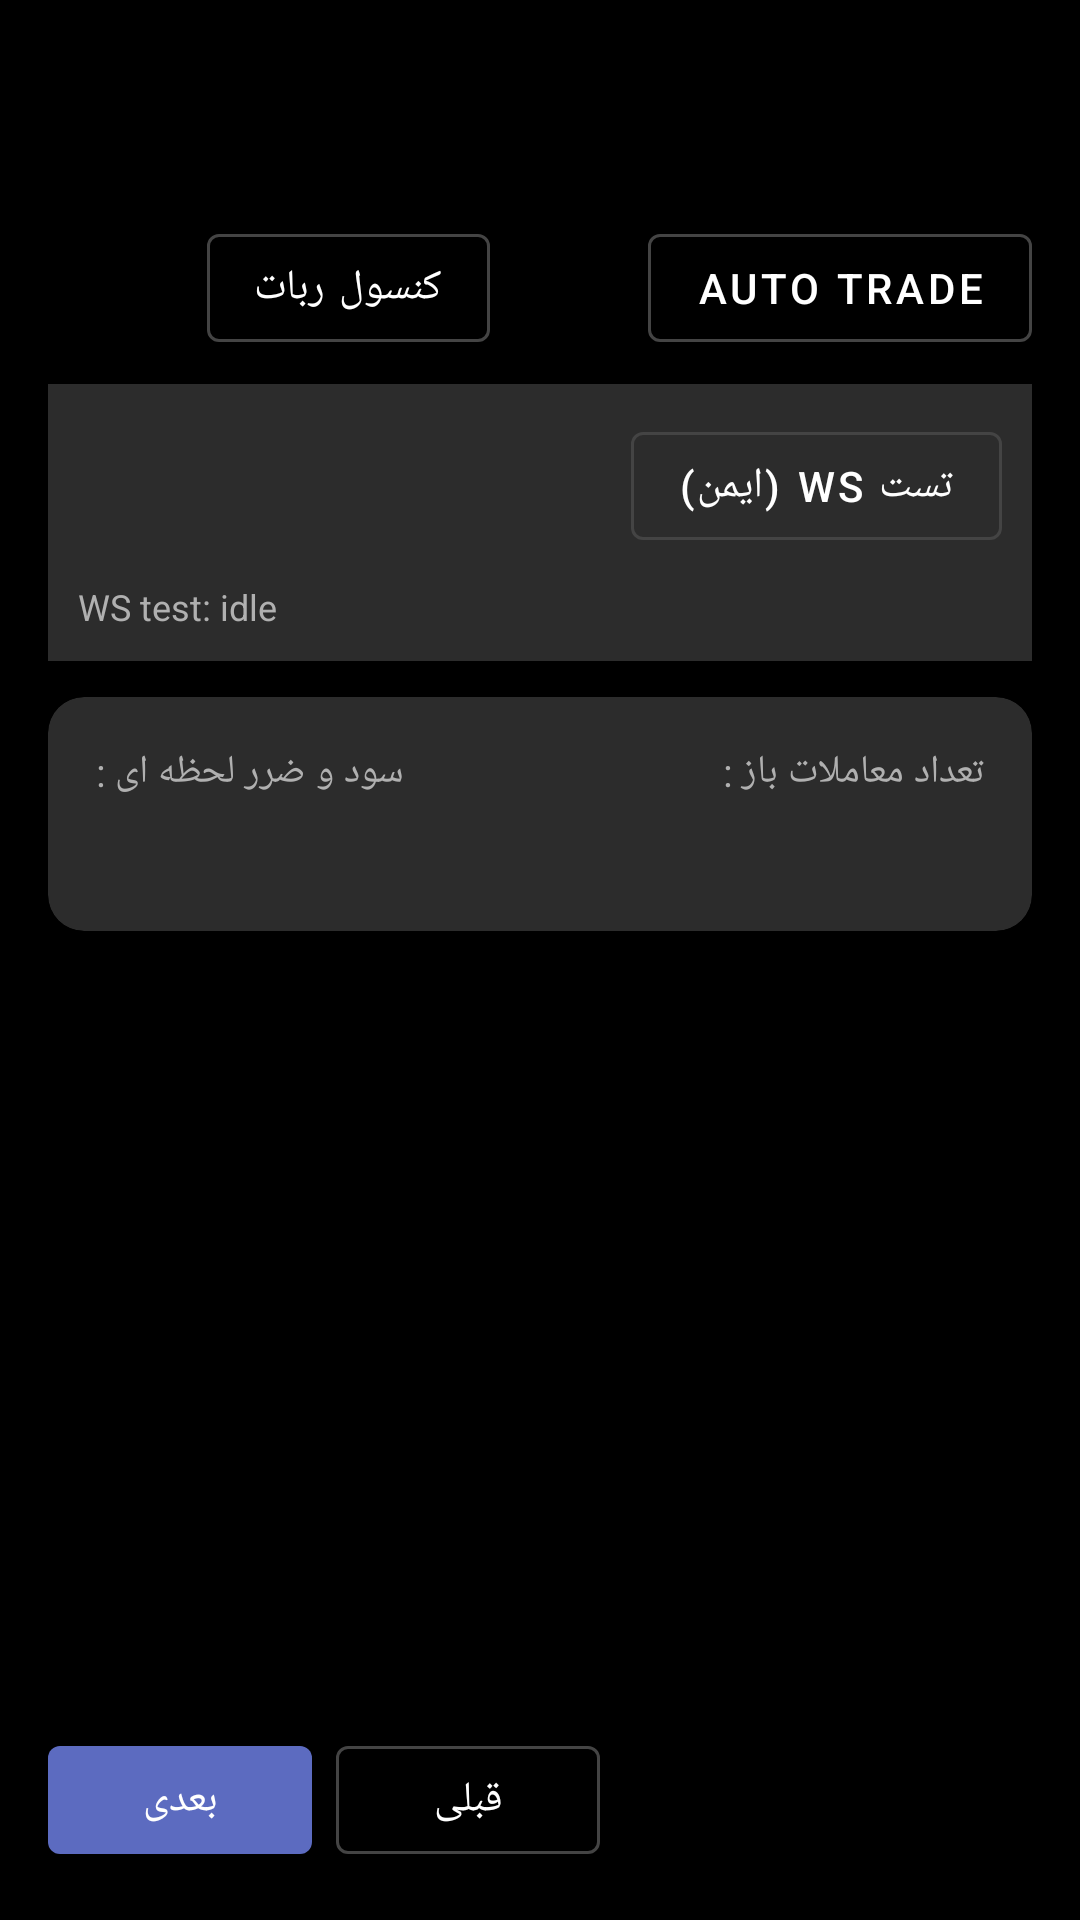

Here is an Android app screen rendered from its layout file. Give the layout XML and the strings, colors and styles it references.
<!-- AndroidManifest.xml: application theme Theme.IncomingCall -->
<!-- res/layout/activity_dashboard.xml -->
<?xml version="1.0" encoding="utf-8"?>
<androidx.constraintlayout.widget.ConstraintLayout xmlns:android="http://schemas.android.com/apk/res/android"
    xmlns:app="http://schemas.android.com/apk/res-auto"
    xmlns:tools="http://schemas.android.com/tools"
    android:layout_width="match_parent"
    android:layout_height="match_parent"
    android:background="@color/hiva_bg"
    android:layoutDirection="rtl"
    android:padding="16dp">

    <TextView
        android:id="@+id/textPhone"
        android:layout_width="0dp"
        android:layout_height="wrap_content"
        android:textColor="@color/hiva_text_primary"
        android:textSize="16sp"
        app:layout_constraintEnd_toEndOf="parent"
        app:layout_constraintStart_toStartOf="parent"
        app:layout_constraintTop_toTopOf="parent"
        tools:text="۰۹۳۰۰۶۴۶۶۶۱" />

    <TextView
        android:id="@+id/textBalance"
        android:layout_width="0dp"
        android:layout_height="wrap_content"
        android:layout_marginTop="6dp"
        android:textColor="@color/hiva_text_secondary"
        android:textSize="15sp"
        app:layout_constraintEnd_toEndOf="parent"
        app:layout_constraintStart_toStartOf="parent"
        app:layout_constraintTop_toBottomOf="@id/textPhone"
        tools:text="موجودی : ۱۵,۰۰۰,۰۰۰ تومان" />

    <com.google.android.material.button.MaterialButton
        android:id="@+id/buttonOpenBotConsole"
        style="@style/Widget.MaterialComponents.Button.OutlinedButton"
        android:layout_width="wrap_content"
        android:layout_height="wrap_content"
        android:layout_marginTop="8dp"
        android:text="@string/open_bot_console"
        android:textColor="@color/hiva_text_primary"
        app:layout_constraintEnd_toEndOf="parent"
        app:layout_constraintStart_toEndOf="@id/buttonOpenAutoTrade"
        app:layout_constraintTop_toBottomOf="@id/textBalance"
        app:strokeColor="@color/hiva_card_stroke" />

    <com.google.android.material.button.MaterialButton
        android:id="@+id/buttonOpenAutoTrade"
        style="@style/Widget.MaterialComponents.Button.OutlinedButton"
        android:layout_width="wrap_content"
        android:layout_height="wrap_content"
        android:layout_marginTop="8dp"
        android:text="@string/open_auto_trade"
        android:textColor="@color/hiva_text_primary"
        app:layout_constraintStart_toStartOf="parent"
        app:layout_constraintTop_toBottomOf="@id/textBalance"
        app:strokeColor="@color/hiva_card_stroke" />

    <LinearLayout
        android:id="@+id/layoutWsTest"
        android:layout_width="0dp"
        android:layout_height="wrap_content"
        android:layout_marginTop="8dp"
        android:background="@color/hiva_card"
        android:orientation="vertical"
        android:padding="10dp"
        app:layout_constraintEnd_toEndOf="parent"
        app:layout_constraintStart_toStartOf="parent"
        app:layout_constraintTop_toBottomOf="@id/buttonOpenAutoTrade">

        <com.google.android.material.button.MaterialButton
            android:id="@+id/buttonTestWsDashboard"
            style="@style/Widget.MaterialComponents.Button.OutlinedButton"
            android:layout_width="wrap_content"
            android:layout_height="wrap_content"
            android:text="تست WS (ایمن)"
            android:textColor="@color/hiva_text_primary"
            app:strokeColor="@color/hiva_card_stroke" />

        <TextView
            android:id="@+id/textWsTestStatus"
            android:layout_width="match_parent"
            android:layout_height="wrap_content"
            android:layout_marginTop="8dp"
            android:text="WS test: idle"
            android:textColor="@color/hiva_text_secondary"
            android:textSize="12sp" />
    </LinearLayout>

    <com.google.android.material.card.MaterialCardView
        android:id="@+id/cardStats"
        android:layout_width="0dp"
        android:layout_height="wrap_content"
        android:layout_marginTop="12dp"
        app:cardBackgroundColor="@color/hiva_card"
        app:cardCornerRadius="12dp"
        app:cardElevation="0dp"
        app:layout_constraintEnd_toEndOf="parent"
        app:layout_constraintStart_toStartOf="parent"
        app:layout_constraintTop_toBottomOf="@id/layoutWsTest"
        app:strokeWidth="0dp">

        <LinearLayout
            android:layout_width="match_parent"
            android:layout_height="wrap_content"
            android:orientation="horizontal"
            android:padding="16dp">

            <LinearLayout
                android:layout_width="0dp"
                android:layout_height="wrap_content"
                android:layout_weight="1"
                android:orientation="vertical">

                <TextView
                    android:layout_width="wrap_content"
                    android:layout_height="wrap_content"
                    android:text="@string/open_trades_count"
                    android:textColor="@color/hiva_text_secondary"
                    android:textSize="13sp" />

                <TextView
                    android:id="@+id/textOpenTrades"
                    android:layout_width="wrap_content"
                    android:layout_height="wrap_content"
                    android:layout_marginTop="4dp"
                    android:textColor="@color/hiva_text_primary"
                    android:textSize="18sp"
                    tools:text="۰" />
            </LinearLayout>

            <LinearLayout
                android:layout_width="0dp"
                android:layout_height="wrap_content"
                android:layout_weight="1"
                android:gravity="end"
                android:orientation="vertical">

                <TextView
                    android:layout_width="wrap_content"
                    android:layout_height="wrap_content"
                    android:text="@string/live_pnl"
                    android:textColor="@color/hiva_text_secondary"
                    android:textSize="13sp" />

                <TextView
                    android:id="@+id/textLivePnl"
                    android:layout_width="wrap_content"
                    android:layout_height="wrap_content"
                    android:layout_marginTop="4dp"
                    android:textColor="@color/hiva_green"
                    android:textSize="18sp"
                    tools:text="۰ تومان" />
            </LinearLayout>
        </LinearLayout>
    </com.google.android.material.card.MaterialCardView>

    <com.google.android.material.tabs.TabLayout
        android:id="@+id/tabsHistory"
        android:layout_width="0dp"
        android:layout_height="wrap_content"
        android:layout_marginTop="12dp"
        android:background="@android:color/transparent"
        app:layout_constraintEnd_toEndOf="parent"
        app:layout_constraintStart_toStartOf="parent"
        app:layout_constraintTop_toBottomOf="@id/cardStats"
        app:tabIndicatorColor="@color/hiva_accent"
        app:tabSelectedTextColor="@color/hiva_text_primary"
        app:tabTextColor="@color/hiva_text_secondary" />

    <androidx.recyclerview.widget.RecyclerView
        android:id="@+id/recyclerHistory"
        android:layout_width="0dp"
        android:layout_height="0dp"
        android:layout_marginTop="8dp"
        android:clipToPadding="false"
        android:paddingBottom="8dp"
        app:layout_constraintBottom_toTopOf="@id/layoutPagination"
        app:layout_constraintEnd_toEndOf="parent"
        app:layout_constraintStart_toStartOf="parent"
        app:layout_constraintTop_toBottomOf="@id/tabsHistory"
        tools:listitem="@layout/item_transaction" />

    <LinearLayout
        android:id="@+id/layoutPagination"
        android:layout_width="0dp"
        android:layout_height="wrap_content"
        android:gravity="center_vertical"
        android:orientation="horizontal"
        app:layout_constraintBottom_toBottomOf="parent"
        app:layout_constraintEnd_toEndOf="parent"
        app:layout_constraintStart_toStartOf="parent">

        <TextView
            android:id="@+id/textPageInfo"
            android:layout_width="0dp"
            android:layout_height="wrap_content"
            android:layout_weight="1"
            android:textColor="@color/hiva_text_secondary"
            android:textSize="13sp"
            tools:text="صفحه ۱ از ۱" />

        <com.google.android.material.button.MaterialButton
            android:id="@+id/buttonPrev"
            style="@style/Widget.MaterialComponents.Button.OutlinedButton"
            android:layout_width="wrap_content"
            android:layout_height="wrap_content"
            android:layout_marginEnd="8dp"
            android:text="@string/prev_page"
            android:textColor="@color/hiva_text_primary"
            app:strokeColor="@color/hiva_card_stroke" />

        <com.google.android.material.button.MaterialButton
            android:id="@+id/buttonNext"
            android:layout_width="wrap_content"
            android:layout_height="wrap_content"
            android:text="@string/next_page"
            app:backgroundTint="@color/hiva_accent" />
    </LinearLayout>

    <ProgressBar
        android:id="@+id/progressDashboard"
        android:layout_width="wrap_content"
        android:layout_height="wrap_content"
        android:visibility="gone"
        app:layout_constraintBottom_toBottomOf="parent"
        app:layout_constraintEnd_toEndOf="parent"
        app:layout_constraintStart_toStartOf="parent"
        app:layout_constraintTop_toTopOf="parent" />

</androidx.constraintlayout.widget.ConstraintLayout>
<!-- res/layout/item_transaction.xml (included above) -->
<?xml version="1.0" encoding="utf-8"?>
<com.google.android.material.card.MaterialCardView xmlns:android="http://schemas.android.com/apk/res/android"
    xmlns:app="http://schemas.android.com/apk/res-auto"
    xmlns:tools="http://schemas.android.com/tools"
    android:layout_width="match_parent"
    android:layout_height="wrap_content"
    android:layout_marginBottom="10dp"
    app:cardBackgroundColor="@color/hiva_card"
    app:cardCornerRadius="12dp"
    app:cardElevation="0dp">

    <LinearLayout
        android:layout_width="match_parent"
        android:layout_height="wrap_content"
        android:orientation="vertical"
        android:padding="14dp">

        <TextView
            android:id="@+id/textTitle"
            android:layout_width="match_parent"
            android:layout_height="wrap_content"
            android:textColor="@color/hiva_red"
            android:textSize="15sp"
            android:textStyle="bold"
            tools:text="فروش - ۱ واحد" />

        <TextView
            android:id="@+id/textAmountIn"
            android:layout_width="match_parent"
            android:layout_height="wrap_content"
            android:layout_marginTop="10dp"
            android:textColor="@color/hiva_text_secondary"
            android:textSize="13sp"
            tools:text="مبلغ ورودی: ۷۹,۵۷۷" />

        <TextView
            android:id="@+id/textMetric"
            android:layout_width="match_parent"
            android:layout_height="wrap_content"
            android:layout_marginTop="4dp"
            android:textColor="@color/hiva_text_secondary"
            android:textSize="13sp"
            tools:text="معیار: ۲۳,۰۰۰" />

        <TextView
            android:id="@+id/textAmountOut"
            android:layout_width="match_parent"
            android:layout_height="wrap_content"
            android:layout_marginTop="4dp"
            android:textColor="@color/hiva_text_secondary"
            android:textSize="13sp"
            tools:text="مبلغ خروجی: ۷۹,۵۷۳" />

        <TextView
            android:id="@+id/textPnl"
            android:layout_width="match_parent"
            android:layout_height="wrap_content"
            android:layout_marginTop="4dp"
            android:textSize="13sp"
            tools:text="سود/ضرر: ۹۲,۰۰۰ تومان"
            tools:textColor="@color/hiva_green" />

        <TextView
            android:id="@+id/textOpenedAt"
            android:layout_width="match_parent"
            android:layout_height="wrap_content"
            android:layout_marginTop="4dp"
            android:textColor="@color/hiva_text_secondary"
            android:textSize="13sp"
            tools:text="زمان باز شدن: ۱۴۰۵/۰۱/۱۹ ۲۰:۲۵" />

        <TextView
            android:id="@+id/textClosedAt"
            android:layout_width="match_parent"
            android:layout_height="wrap_content"
            android:layout_marginTop="4dp"
            android:textColor="@color/hiva_text_secondary"
            android:textSize="13sp"
            tools:text="زمان بسته شدن: ۱۴۰۵/۰۱/۱۹ ۲۰:۲۸" />
    </LinearLayout>
</com.google.android.material.card.MaterialCardView>
<!-- resources referenced by this layout -->
<resources>
  <color name="hiva_accent">#FF5C6BC0</color>
  <color name="hiva_bg">#FF000000</color>
  <color name="hiva_card">#FF2C2C2C</color>
  <color name="hiva_card_stroke">#FF444444</color>
  <color name="hiva_green">#FF4CAF50</color>
  <color name="hiva_red">#FFEF5350</color>
  <color name="hiva_text_primary">#FFFFFFFF</color>
  <color name="hiva_text_secondary">#FFB0B0B0</color>
  <string name="live_pnl">سود و ضرر لحظه ای :</string>
  <string name="next_page">بعدی</string>
  <string name="open_auto_trade">Auto Trade</string>
  <string name="open_bot_console">کنسول ربات</string>
  <string name="open_trades_count">تعداد معاملات باز :</string>
  <string name="prev_page">قبلی</string>
  <style name="Theme.IncomingCall" parent="Theme.MaterialComponents.NoActionBar">
          <item name="colorPrimary">@color/hiva_accent</item>
          <item name="colorPrimaryVariant">@color/hiva_accent</item>
          <item name="colorOnPrimary">@color/white</item>
          <item name="colorSecondary">@color/teal_200</item>
          <item name="colorSecondaryVariant">@color/teal_700</item>
          <item name="colorOnSecondary">@color/black</item>
          
          <item name="colorSurface">@color/hiva_card</item>
          <item name="colorOnSurface">@color/hiva_text_primary</item>
          <item name="android:textColorPrimary">@color/hiva_text_primary</item>
          <item name="android:textColorSecondary">@color/hiva_text_secondary</item>
          <item name="android:textColorHint">@color/hiva_text_secondary</item>
          <item name="android:statusBarColor" tools:targetApi="l">@color/hiva_bg</item>
          <item name="android:navigationBarColor">@color/hiva_bg</item>
          <item name="android:windowBackground">@color/hiva_bg</item>
      </style>
  <color name="white">#FFFFFFFF</color>
  <color name="teal_200">#FF03DAC5</color>
  <color name="teal_700">#FF018786</color>
  <color name="black">#FF000000</color>
</resources>
